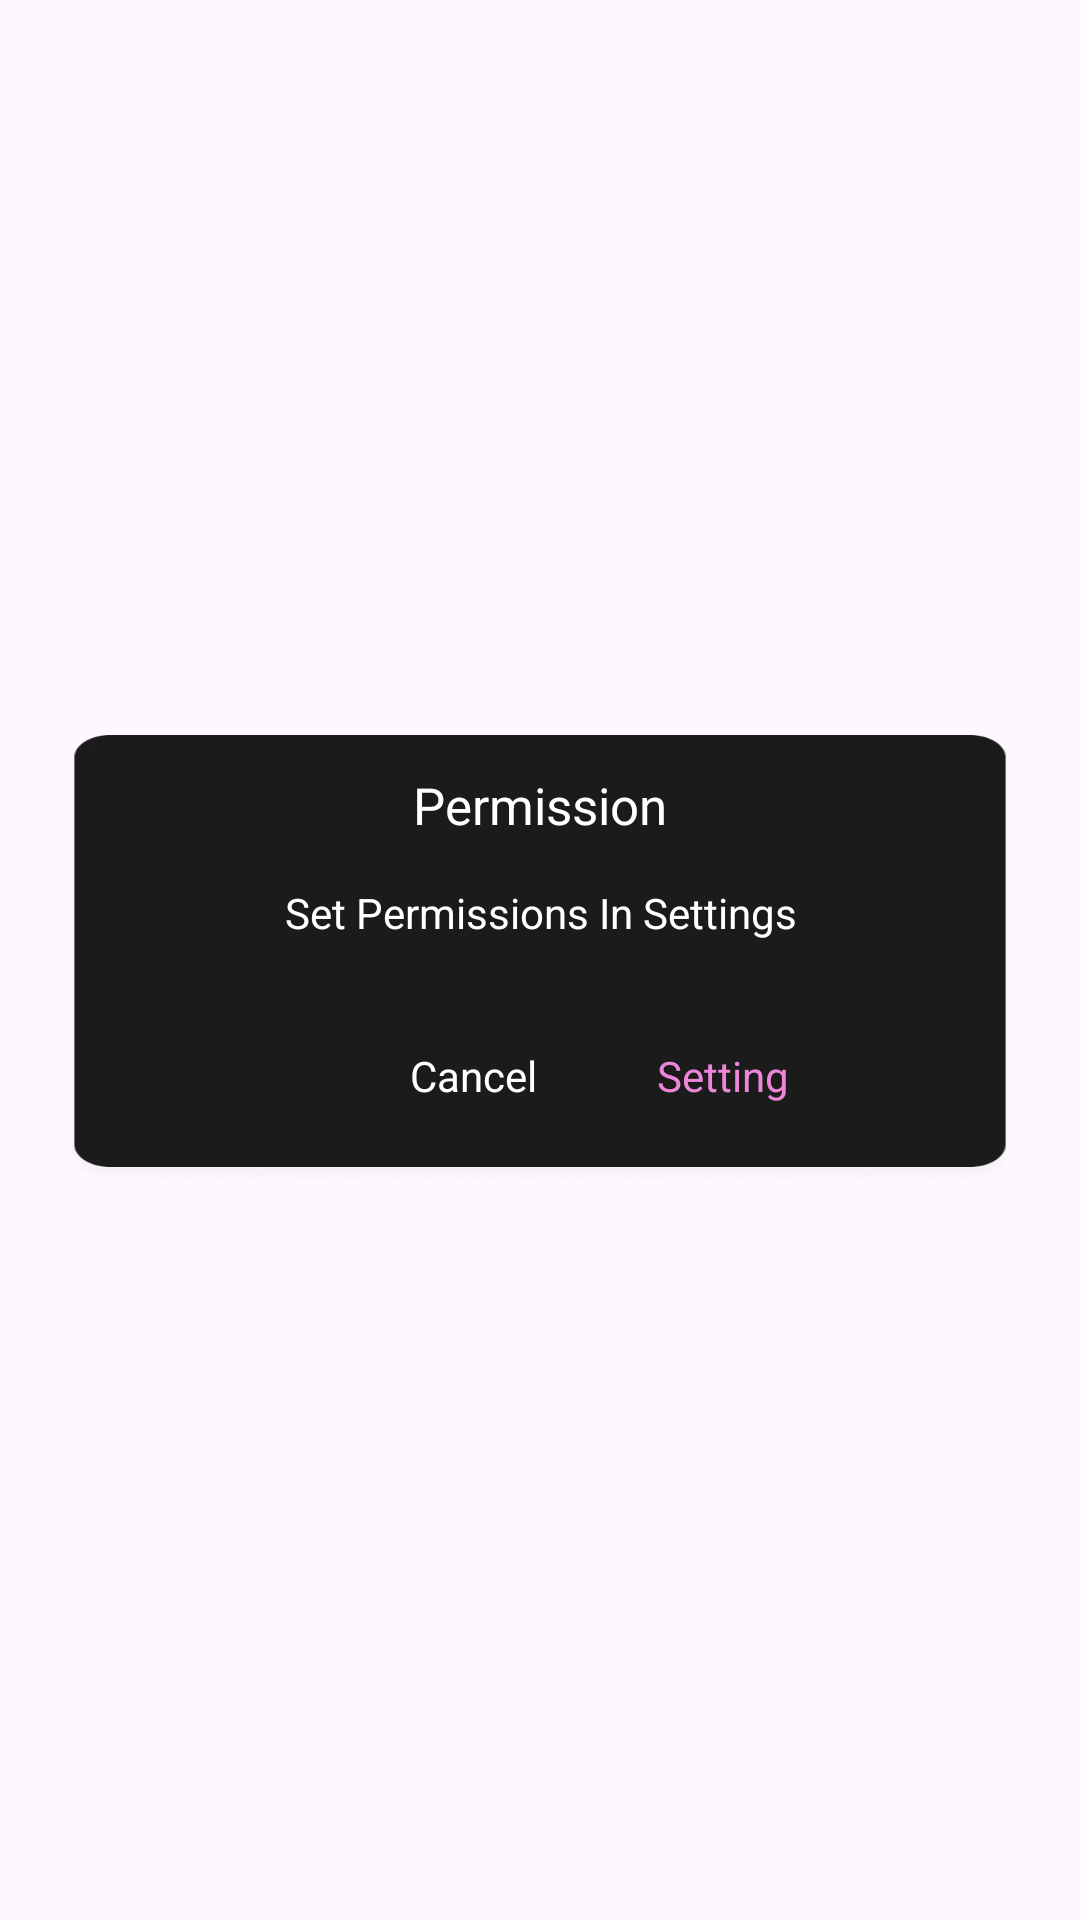

Here is an Android app screen rendered from its layout file. Give the layout XML and the strings, colors and styles it references.
<!-- AndroidManifest.xml: application theme Theme.ST_042_Video_to_mp3 -->
<!-- res/layout/custom_dialog_permission.xml -->
<?xml version="1.0" encoding="utf-8"?>
<LinearLayout xmlns:android="http://schemas.android.com/apk/res/android"
    android:layout_width="match_parent"
    android:layout_height="match_parent"
    android:gravity="center"
    xmlns:app="http://schemas.android.com/apk/res-auto">

    <androidx.constraintlayout.widget.ConstraintLayout
        android:layout_width="320dp"
        android:padding="2dp"
        android:background="@drawable/imv_bg_dialog"
        android:layout_height="150dp">














        <TextView
            android:id="@+id/textView16"
            android:layout_width="wrap_content"
            android:layout_height="wrap_content"
            android:text="@string/permission"
            android:layout_marginTop="10dp"
            android:textColor="@color/white"
            android:textSize="17sp"
            app:layout_constraintBottom_toBottomOf="parent"
            app:layout_constraintEnd_toEndOf="parent"
            app:layout_constraintStart_toStartOf="parent"
            app:layout_constraintTop_toTopOf="parent"
            app:layout_constraintVertical_bias="0" />


        <TextView
            android:id="@+id/textView17"
            android:layout_width="0dp"
            android:layout_height="wrap_content"
            android:layout_marginTop="15dp"
            android:text="@string/set_permissions_in_settings"
            android:textAlignment="center"
            android:textColor="@color/white"
            android:textSize="14sp"
            app:layout_constraintEnd_toEndOf="parent"
            app:layout_constraintStart_toStartOf="parent"
            app:layout_constraintTop_toBottomOf="@+id/textView16"
            app:layout_constraintWidth_percent=".9" />

        <TextView
            android:id="@+id/tv_No"
            android:layout_width="wrap_content"
            android:layout_height="wrap_content"
            android:text="@string/cancel"
            android:textColor="@color/white"
            android:textSize="14sp"
            android:padding="10dp"
            android:layout_marginTop="10dp"
            app:layout_constraintBottom_toBottomOf="parent"
            app:layout_constraintEnd_toEndOf="@+id/textView17"
            app:layout_constraintHorizontal_bias=".4"
            app:layout_constraintStart_toStartOf="@+id/textView17"
            app:layout_constraintTop_toBottomOf="@+id/textView17" />

        <TextView
            android:id="@+id/tv_yes"
            android:layout_width="wrap_content"
            android:layout_height="wrap_content"
            android:text="@string/setting"
            android:padding="10dp"
            android:textColor="@color/color_language"
            android:layout_marginStart="20dp"
            android:textSize="14sp"
            app:layout_constraintBottom_toBottomOf="@+id/tv_No"
            app:layout_constraintStart_toEndOf="@+id/tv_No"
            app:layout_constraintTop_toTopOf="@+id/tv_No" />

    </androidx.constraintlayout.widget.ConstraintLayout>


</LinearLayout>
<!-- resources referenced by this layout -->
<resources>
  <color name="color_language">#ED86D9</color>
  <color name="white">#FFFFFFFF</color>
  <!-- drawable imv_bg_dialog: webp bitmap (drawable, 22754 bytes) -->
  <string name="cancel">Cancel</string>
  <string name="permission">Permission</string>
  <string name="set_permissions_in_settings">Set Permissions In Settings</string>
  <string name="setting">Setting</string>
  <style name="Theme.ST_042_Video_to_mp3" parent="Base.Theme.ST_042_Video_to_mp3">
          <item name="android:windowLightStatusBar" tools:ignore="NewApi">false</item>
          <item name="android:statusBarColor">@color/transparent</item>
      </style>
  <style name="Base.Theme.ST_042_Video_to_mp3" parent="Theme.Material3.DayNight.NoActionBar">
          
          
      </style>
  <color name="transparent">#00FFFFFF</color>
</resources>
